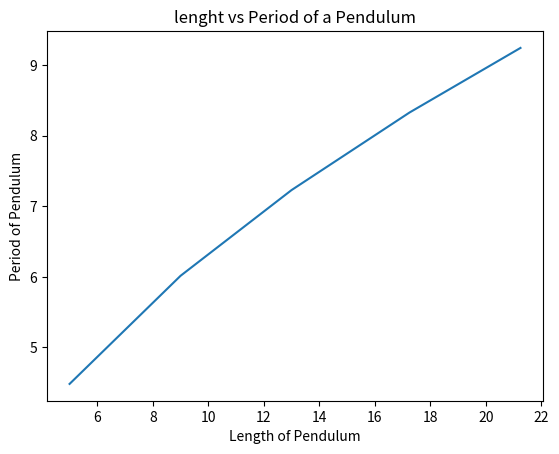

Python code for this plot:
import numpy as np
import matplotlib.pyplot as plt



lengths=np.array([5,9,13,17.25, 21.25])

def estimated_period (length):
        length=np.divide (length,9.81)
        length=np.sqrt (length)
        length=length* 2.0 * 3.14
        return length
        
period = estimated_period(lengths)

plt.plot(lengths,period)
plt.xlabel('Length of Pendulum')
plt.ylabel('Period of Pendulum')
plt.title('lenght vs Period of a Pendulum')
plt.show()
        
#This assumes no air resistance or frictions
# or any outside factors effect the period of
# the pendulum
# In the real world there is friciton and air resistance so the pendulum
# would eventually slow down and come to a stop but it would not in our 
# calculations.